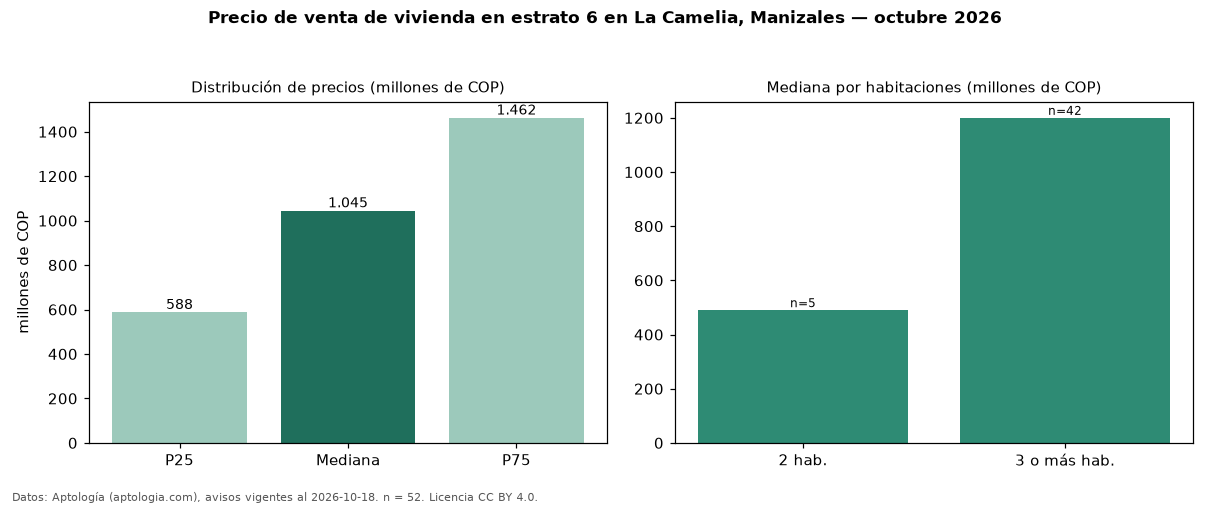

Values plotted in this chart, from the file beside it:
seccion, metrica, valor, moneda, n
precio, p25, 587500000, COP, 52
precio, mediana, 1045000000, COP, 52
precio, p75, 1462500000, COP, 52
precio, minimo, 350000000, COP, 52
precio, maximo, 3050000000, COP, 52
m2, mediana_precio_m2, 4450000, COP, 52
m2, area_mediana_m2, 245.0, m2, 52
admin, mediana_admin_mes, 365000, COP, 19
banos, mediana_banos, 3.0, , 
parqueadero, pct_con_parqueadero, 100.0, %, 48
estrato, estrato_mas_frecuente, 6, , 52
habitaciones, 2, 490000000, COP, 5
habitaciones, 3+, 1200000000, COP, 42
fuente, fecha_datos, 2026-10-18, , 
fuente, atribucion, https://www.aptologia.com/venta/manizale…, , 
fuente, licencia, CC BY 4.0, , 
